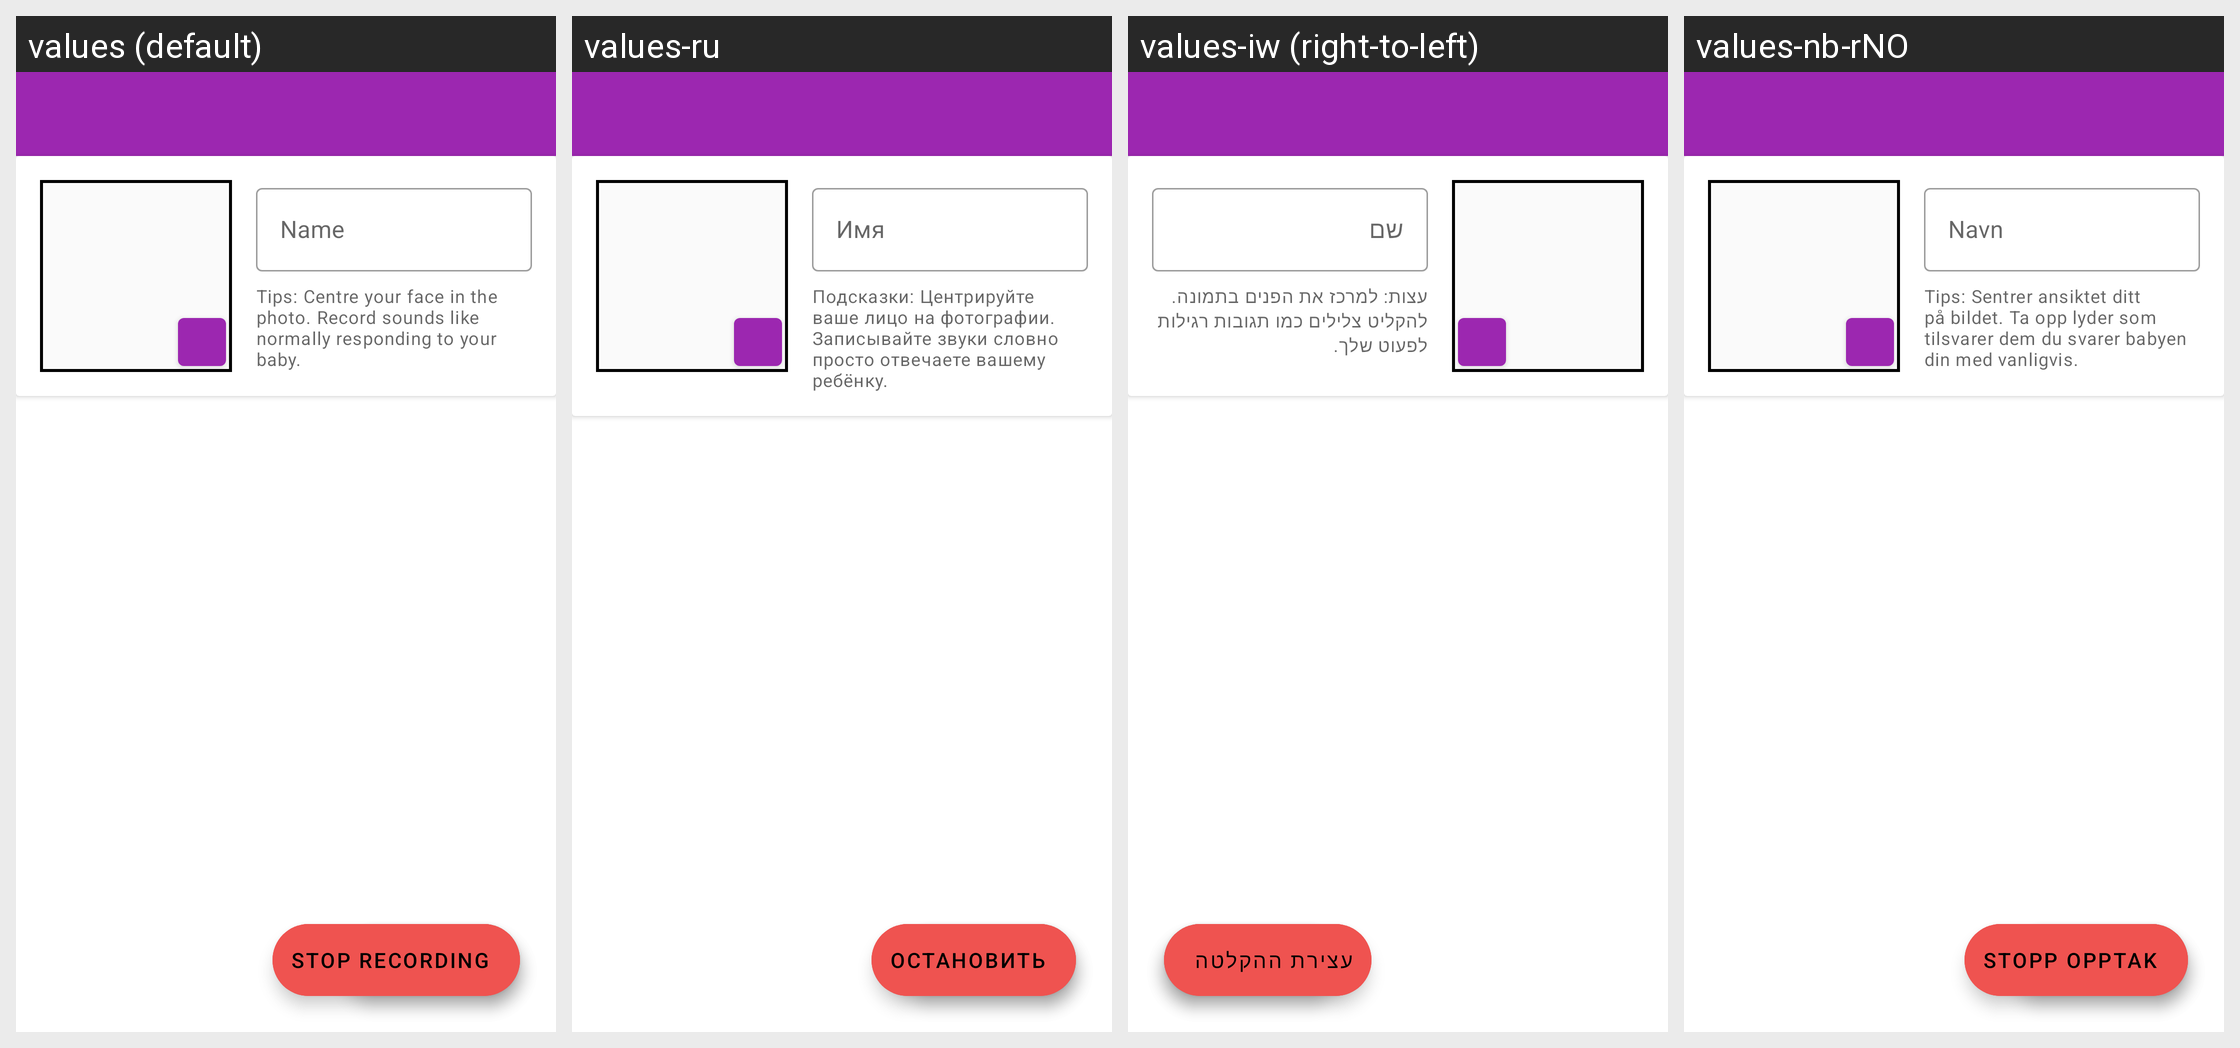

For this localized Android screen grid, give each drawn string resource with its value in every locale shown.
Android screen res/layout/activity_edit_contact.xml rendered under 4 locales, left to right: values (default), values-ru, values-iw (right-to-left), values-nb-rNO. Device: Nexus 5 (rendered at 1080×1920; each locale shown at half size, 540×960, under a caption strip naming it); theme Theme.BabyPhone.Light.
Other locales in the repository, not shown: values-ckb, values-cs, values-de, values-es, values-fr, values-ia, values-it, values-ja, values-nl, values-pt, values-pt-rBR, values-ta, values-tr, values-zh-rCN.
Strings drawn on this screen, with the default value and each locale's value (text and hints the layout hard-codes, and strings that could not be matched under every locale, appear in the picture but are not listed):

edit_contact__name
  values: Name
  values-ru: Имя
  values-iw: שם
  values-nb-rNO: Navn

edit_contact__suggestions
  values: Tips: Centre your face in the photo. Record sounds like normally responding to your baby.
  values-ru: Подсказки: Центрируйте ваше лицо на фотографии. Записывайте звуки словно просто отвечаете вашему ребёнку.
  values-iw: עצות: למרכז את הפנים בתמונה. להקליט צלילים כמו תגובות רגילות לפעוט שלך.
  values-nb-rNO: Tips: Sentrer ansiktet ditt på bildet. Ta opp lyder som tilsvarer dem du svarer babyen din med vanligvis.

btn__record_sound
  values: Record
  values-ru: Записать
  values-iw: הקלטה
  values-nb-rNO: Ta opp

btn__stop_recording_sound
  values: Stop Recording
  values-ru: Остановить
  values-iw: עצירת ההקלטה
  values-nb-rNO: Stopp opptak
